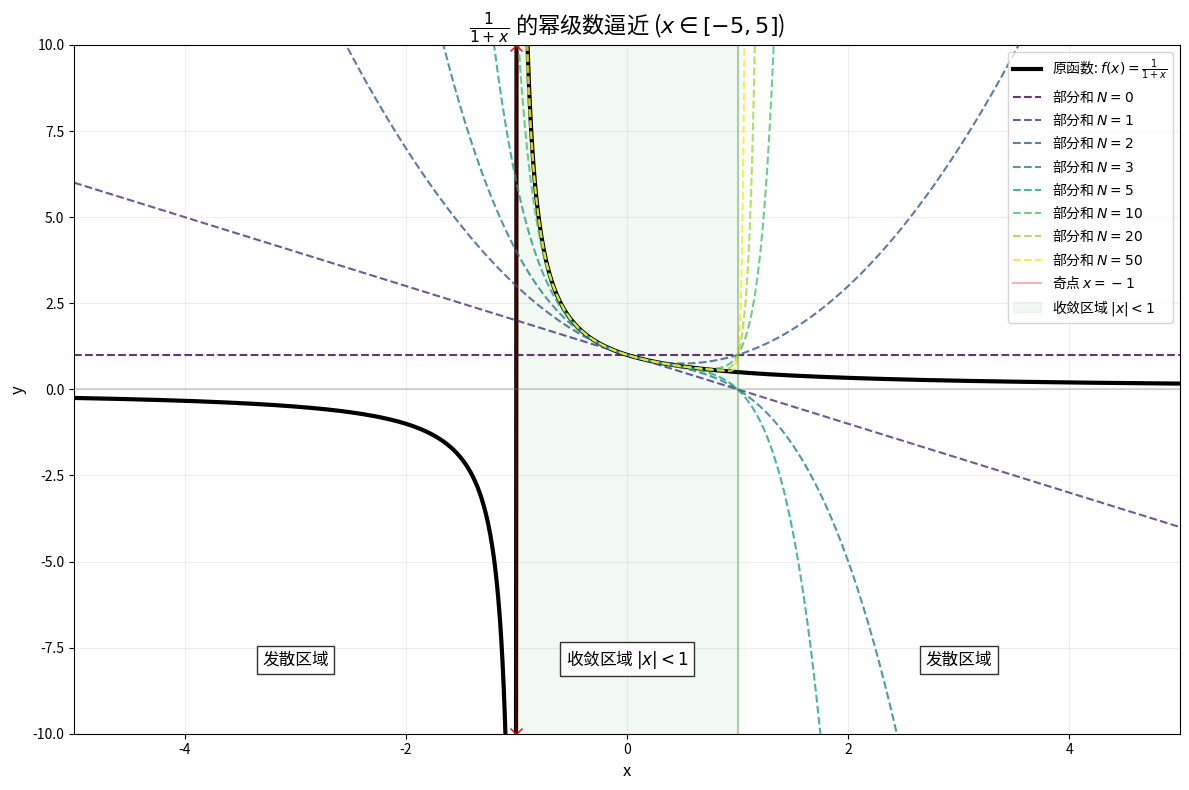

This figure's Python source:
import numpy as np
import matplotlib.pyplot as plt

# 定义原函数
def f(x):
    return 1 / (1 + x)

# 定义幂级数部分和
def s_n(x, n):
    total = 0
    for k in range(n + 1):
        total += (-1)**k * x**k
    return total

# 创建x值数组（避开奇点x=-1）
x = np.linspace(-5, 5, 1000)
x = x[~np.isclose(x, -1, atol=0.01)]  # 移除x=-1附近的点

# 计算原函数值（在x≠-1处定义）
y_f = np.where(np.abs(x + 1) > 0.01, f(x), np.nan)

# 不同阶数的部分和
N_values = [0, 1, 2, 3, 5, 10, 20, 50]

# 创建图形
plt.figure(figsize=(12, 8))

# 绘制原函数
plt.plot(x, y_f, label='原函数: $f(x) = \\frac{1}{1+x}$', 
         linewidth=3, color='black')

# 绘制不同阶数的部分和
colors = plt.cm.viridis(np.linspace(0, 1, len(N_values)))
for i, N in enumerate(N_values):
    y_s = s_n(x, N)
    plt.plot(x, y_s, linestyle='--', linewidth=1.5, 
             alpha=0.8, color=colors[i],
             label=f'部分和 $N={N}$')

# 标记关键点和区域
plt.axvline(x=-1, color='red', linestyle='-', alpha=0.3, label='奇点 $x=-1$')
plt.axvline(x=1, color='green', linestyle='-', alpha=0.3)
plt.axvline(x=-1, color='red', linestyle='', marker='x', markersize=8)
plt.axhline(y=0, color='gray', linestyle='-', alpha=0.3)
plt.fill_between([-1, 1], -20, 20, color='green', alpha=0.05, 
                 label='收敛区域 $|x|<1$')

# 设置图形属性
plt.title('$\\frac{1}{1+x}$ 的幂级数逼近 ($x \in [-5, 5]$)', fontsize=16)
plt.xlabel('x', fontsize=12)
plt.ylabel('y', fontsize=12)
plt.legend(loc='upper right', fontsize=10)
plt.grid(True, alpha=0.2)

# 设置坐标轴范围
plt.ylim(-10, 10)
plt.xlim(-5, 5)

# 添加收敛区域标记
plt.text(0, -8, '收敛区域 $|x|<1$', ha='center', fontsize=12, 
         bbox=dict(facecolor='white', alpha=0.8))
plt.text(3, -8, '发散区域', ha='center', fontsize=12, 
         bbox=dict(facecolor='white', alpha=0.8))
plt.text(-3, -8, '发散区域', ha='center', fontsize=12, 
         bbox=dict(facecolor='white', alpha=0.8))

plt.tight_layout()
plt.show()
